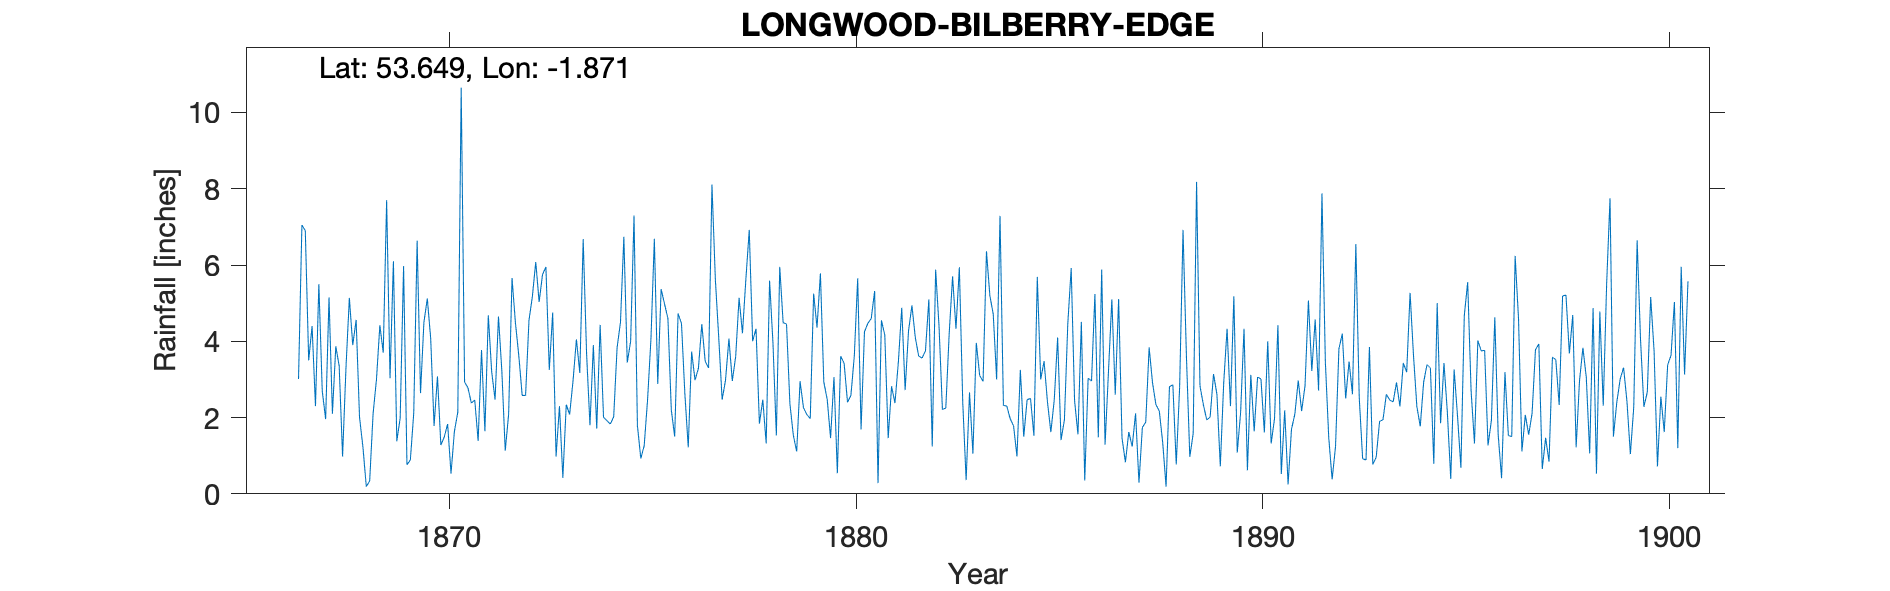

The data file committed next to this chart (first rows):
LONGWOOD BILBERRY EDGE COMMON, , , , , , , , , , , , , , , , , , , , , , , 
Grid ref, SE086170, Long, -1.871, Lat, 53.65, Elevation, 1090, ft, , , , , , , , , , , , , , , 
Station no, RR1868, , , , , , , , , , , , , , , , , , , , , , 
, 1860, 1861, 1862, 1863, 1864, 1865, 1866, 1867, 1868, 1869, 1870, 1871, 1872, 1873, 1874, 1875, 1876, 1877, 1878, 1879, 1880, 1881, 1882
January, , , , , , , , 3.5, 5.14, 3.03, 4.08, 2.38, 5.66, 4.75, 3.9, 7.3, 1.5, 5.62, 4.33, 1.11, 0.54, 0.28, 3.61
February, , , , , , , , 4.4, 3.9, 6.1, 1.78, 2.46, 4.49, 0.98, 1.71, 1.79, 4.73, 4.09, 1.84, 2.95, 3.61, 4.55, 3.56
March, , , , , , , , 2.3, 4.56, 1.38, 3.08, 1.39, 3.62, 2.3, 4.43, 0.93, 4.47, 2.47, 2.47, 2.26, 3.42, 4.16, 3.75
April, , , , , , , , 5.5, 2.01, 1.99, 1.28, 3.77, 2.58, 0.42, 2.01, 1.26, 2.63, 2.98, 1.32, 2.08, 2.4, 1.46, 5.1
May, , , , , , , , 2.7, 1.23, 5.97, 1.49, 1.64, 2.58, 2.34, 1.92, 2.47, 1.22, 4.07, 5.59, 1.97, 2.58, 2.82, 1.24
June, , , , , , , , 1.96, 0.19, 0.76, 1.83, 4.68, 4.55, 2.08, 1.83, 4.07, 3.73, 2.96, 3.95, 5.25, 3.61, 2.38, 5.88
July, , , , , , , , 5.15, 0.34, 0.89, 0.53, 3.2, 5.17, 2.96, 2.02, 6.69, 2.98, 3.6, 1.53, 4.36, 5.65, 3.45, 4.4
August, , , , , , , , 2.1, 2.1, 2.12, 1.64, 2.47, 6.08, 4.05, 3.83, 2.88, 3.29, 5.14, 5.95, 5.78, 1.69, 4.88, 2.21
September, , , , , , , , 3.87, 3, 6.64, 2.14, 4.65, 5.03, 3.17, 4.5, 5.37, 4.45, 4.21, 4.49, 2.93, 4.25, 2.72, 2.25
October, , , , , , , 3.01, 3.35, 4.42, 2.64, 10.65, 3.22, 5.75, 6.68, 6.74, 4.98, 3.48, 5.62, 4.45, 2.48, 4.47, 4.27, 4.2
November, , , , , , , 7.05, 0.98, 3.7, 4.5, 2.93, 1.13, 5.95, 3.68, 3.44, 4.6, 3.3, 6.92, 2.36, 1.46, 4.6, 4.94, 5.7
December, , , , , , , 6.9, 3.3, 7.7, 5.12, 2.78, 2.09, 3.25, 1.8, 4, 2.2, 8.11, 4, 1.54, 3.06, 5.32, 4.1, 4.33
Total, , , , , , , , 39.11, 38.29, 41.14, 34.21, 33.08, 54.71, 35.21, 40.33, 44.54, 43.89, 51.68, 39.82, 35.69, 42.14, 40.01, 46.23
1888 March, , , , , , , , , , , , , , , , , , , , , , , 
